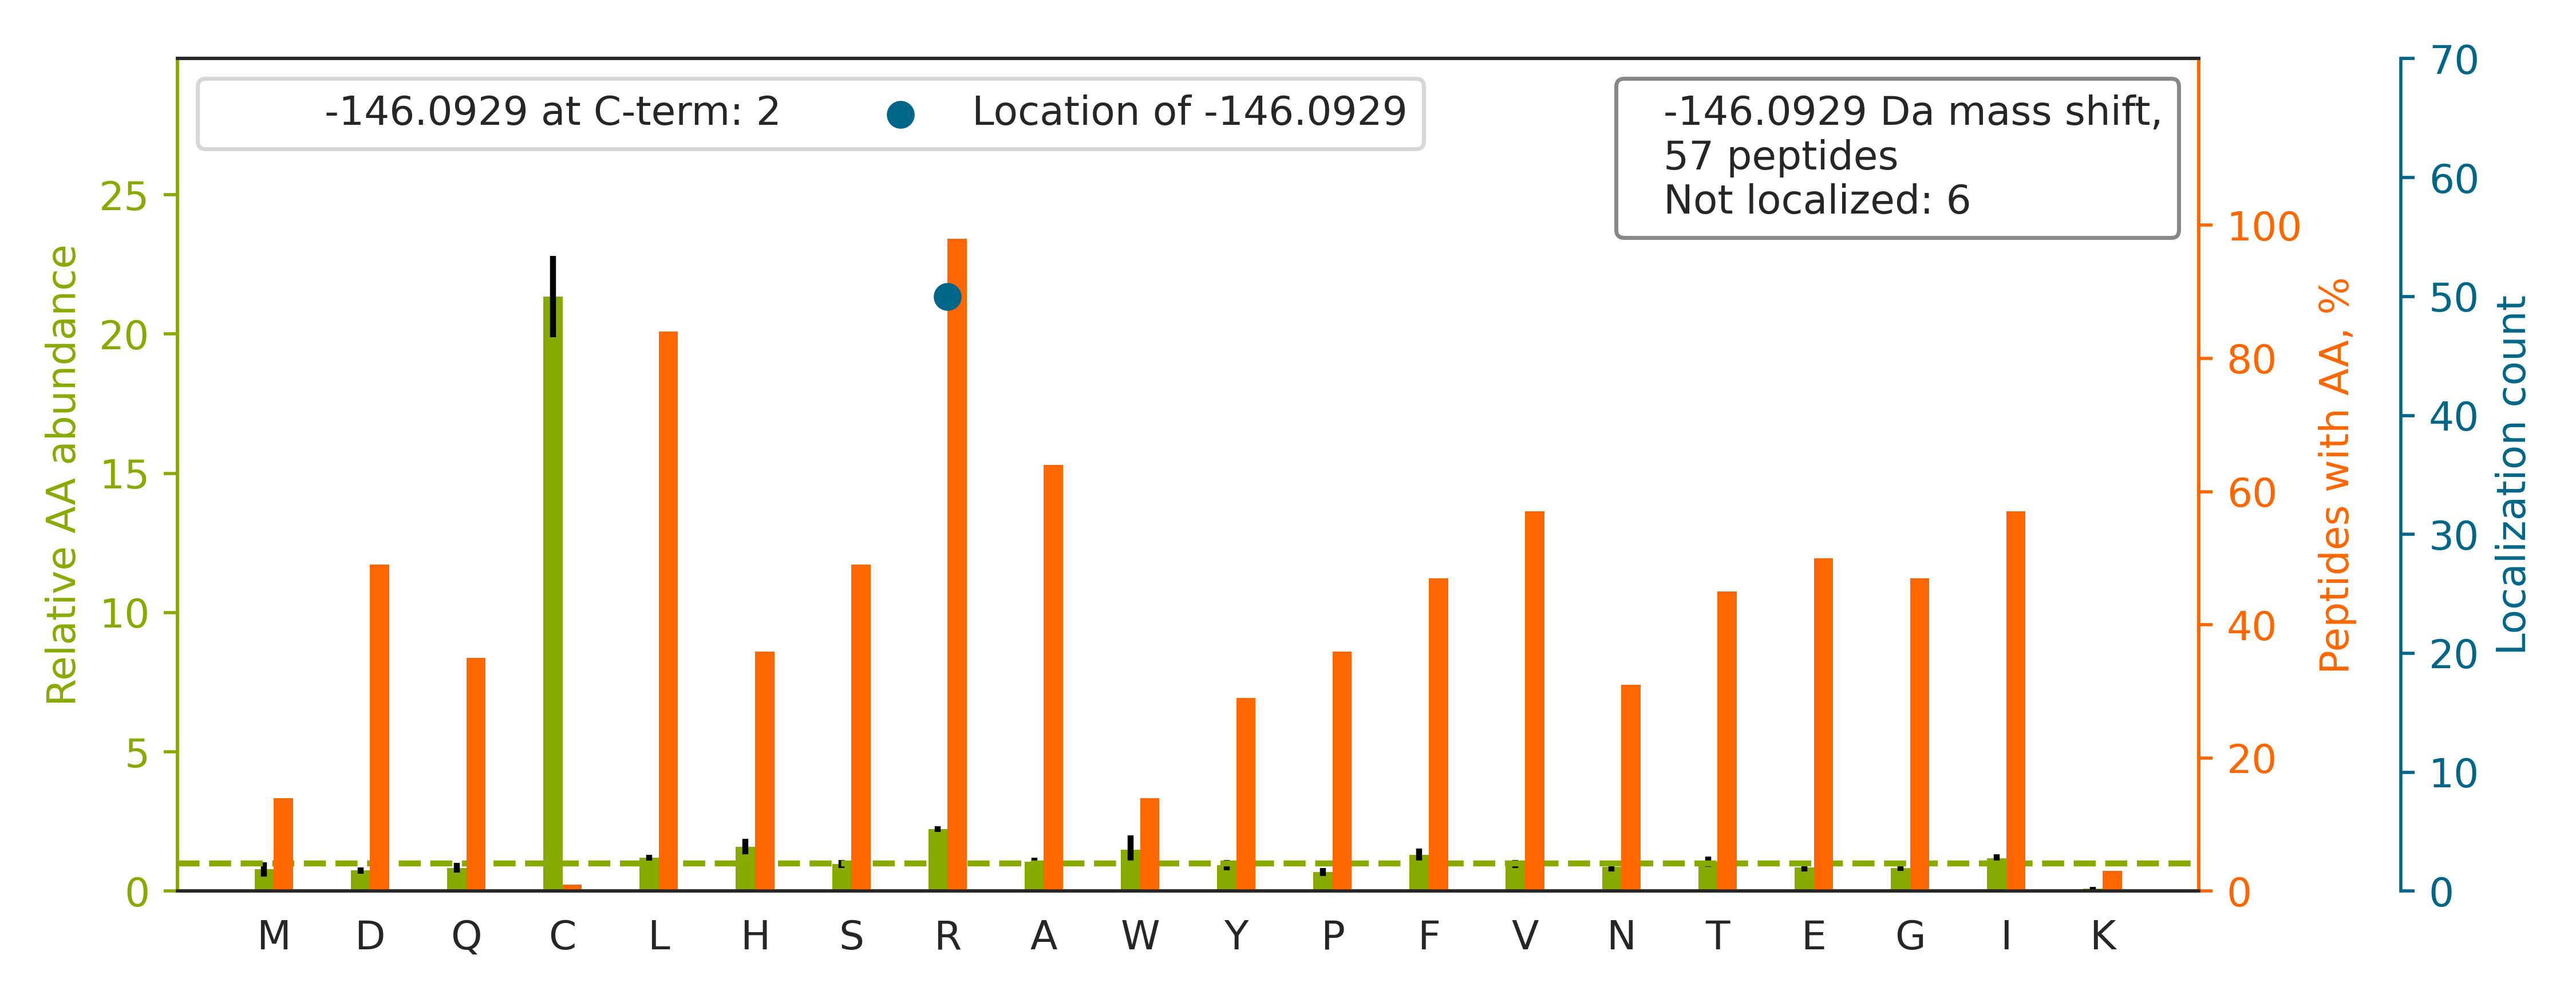

Data behind this chart, as committed beside it:
top isoform	localization score	spectrum
R.HGQALGELAEQLEQAR[-146]R.G	0.9014	QEXI22200.25459.25459.3
R.APGPGLAQGLPQLHSLVLR[-146]R.N	0.9348	QEXI22200.35075.35075.3
K.EVDYEAGDIPTEWEAWIR[-146]R.T	0.9289	QEXI22200.49906.49906.2
R.SDHLTVVNAFEGWEEAR[-146]R.R	0.9125	QEXI22200.32876.32876.3
R.NFILDQTNVSAAAQR[-146]R.K	0.9292	QEXI22200.26044.26044.2
K.VLQLINDNTATALSYGVFR[-146]R.K	0.9176	QEXI22200.45224.45224.3
R.IEDVTPIPSDSTR[-146]R.K	0.929	QEXI22200.19199.19199.2
K.NVALLSQLYHSPAR[-146]R.F	0.929	QEXI22200.24551.24551.2
K.YSNFVSFPLYLNGR[-146]R.M	0.9235	QEXI22200.41894.41894.2
R.YAAVTQFEATDAR[-146]R.A	0.9235	QEXI22200.17592.17592.2
R.IFVEESIYDEFVR[-146]R.S	0.9176	QEXI22200.42464.42464.2
K.HASPILPITEFSDIPRR.A		QEXI22200.35790.35790.3
K.FSHEEIAMATVTALR[-146]R.T	0.8905	QEXI22200.26935.26935.3
K.SINGILFPGGSVDLR[-146]R.S	0.9009	QEXI22200.39438.39438.2
R.MVTLYDNEEVGSESAQGAQSLLTELVLR[-146]R.I	0.9116	QEXI22200.54514.54514.3
K.LASDLLEWIRR.T		QEXI22200.42692.42692.2
R.VTVAGGVHISGLHTESAPR[-146]R.Q	0.9429	QEXI22200.13915.13915.4
R.GLLSSLDHTSIR[-146]R.G	0.9388	QEXI22200.20013.20013.3
R.ANEHQGIGFLNDPR[-146]R.L	0.8364	QEXI22200.14677.14677.3
K.DVAQIFNNILR[-146]R.Q	0.9005	QEXI22200.45917.45917.2
K.GYEEWLLNEIR[-146]R.L	0.9008	QEXI22200.40987.40987.2
K.WNTTLYEGTWRR.G		QEXI22200.27629.27629.2
R.DYLHLPPEIVPATLR[-146]R.S	0.8769	QEXI22200.41305.41305.3
K.AIITALGVER[-146]R.N	0.9011	QEXI22200.22535.22535.2
R.AGNAIHAILLYR[-146]R.K	0.8152	QEXI22200.20776.20776.3
R.LIFIVDVWHPELTPQQR[-146]R.S	0.9019	QEXI22200.45376.45376.3
R.DAAEFELFFR[-146]R.C	0.8899	QEXI22200.44891.44891.2
R.ITAHLVHELR[-146]R.R	0.9245	QEXI22200.5930.5930.3
K.LLGGLAVR[-146]R.A	0.8768	QEXI22200.17640.17640.2
R.LTTLELLEVR[-146]R.Q	0.9018	QEXI22200.34874.34874.2
K.ALLTLADGR[-146]R.D	0.8763	QEXI22200.18964.18964.2
R.AQFEGIVTDLIR[-146]R.T	0.8895	QEXI22200.38764.38764.3
R.AENFFILR[-146]R.K	0.8767	QEXI22200.29332.29332.2
R.LWDLTTGTTTR[-146]R.F	0.9099	QEXI22200.23824.23824.2
R.TPHVLVLGSGVYR[-146].I	1	QEXI22200.21168.21168.2
K.EHFAQFGHVRR.C		QEXI22200.5089.5089.3
R.AQVSLLIR[-146]R.E	0.8586	QEXI22200.19262.19262.2
R.LIVNVNDLR[-146]R.K	0.8906	QEXI22200.24245.24245.2
K.GLSQSALPYR[-146]R.S	0.9011	QEXI22200.14071.14071.2
R.ISEQFTAMFR[-146]R.K	0.9011	QEXI22200.28622.28622.2
R.AAFQLGSPWRR.M		QEXI22200.27346.27346.2
R.SLHDAIMIVR[-146]R.A	0.805	QEXI22200.18245.18245.3
K.AILFVPR[-146]R.D	0.9648	QEXI22200.24748.24748.2
R.DFTPAELR[-146]R.F	0.8784	QEXI22200.19105.19105.2
K.LSLITAPR[-146]R.E	0.8771	QEXI22200.18295.18295.2
K.NFYQEHPDLAR[-146]R.T	0.913	QEXI22200.10787.10787.3
R.LSDSFSLYPQFMFHLR[-146]R.S	0.904	QEXI22200.44802.44802.3
R.SYISFDILR[-146]R.V	0.8629	QEXI22200.36372.36372.2
R.ALLDR[-146]DALK.Q	1.0	QEXI22200.18216.18216.2
K.YGFNEGHSFR[-146]R.Q	0.9019	QEXI22200.7955.7955.3
R.VTVPLVR[-146]R.V	0.9598	QEXI22200.16046.16046.2
R.VFDMLNR[-146]R.Y	0.8609	QEXI22200.19127.19127.2
K.GFAFISFHR[-146]R.E	0.8918	QEXI22200.24561.24561.3
K.VSVSIVGTR[-146].G	1.0	QEXI22200.16432.16432.2
R.VLPNLPCVVQEGAIVMARGR.H		QEXI22200.44669.44669.2
R.IVSFLLR[-146]R.N	0.8669	QEXI22200.27400.27400.2
R.IKIQHMELQLIK.K		QEXI22200.61617.61617.2
